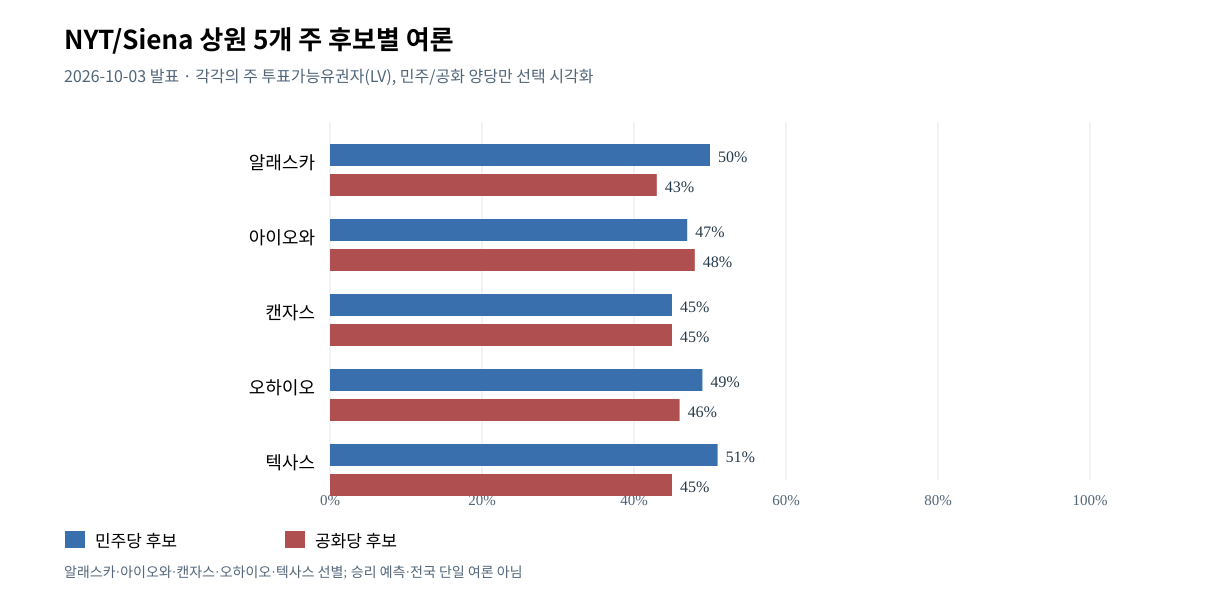

The table this chart was drawn from, first rows:
group, dem, rep
알래스카, 50, 43
아이오와, 47, 48
캔자스, 45, 45
오하이오, 49, 46
텍사스, 51, 45
